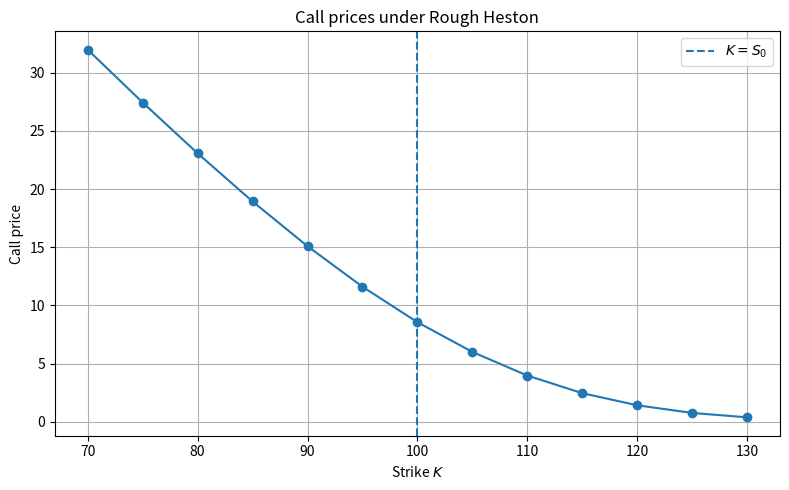
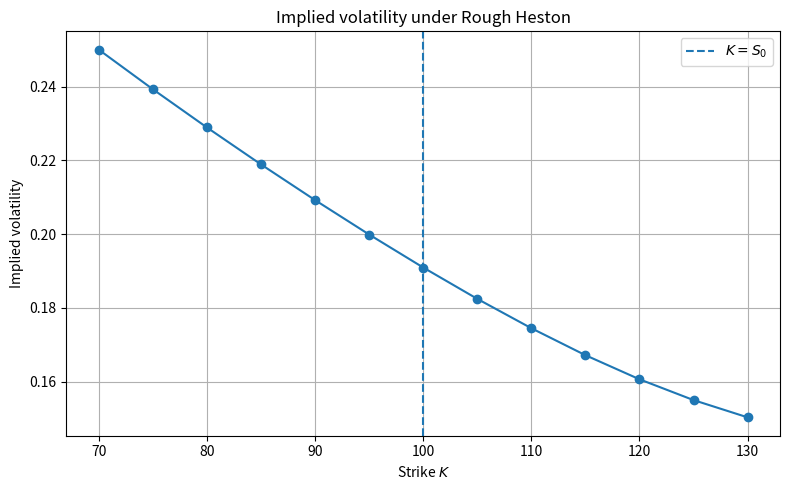
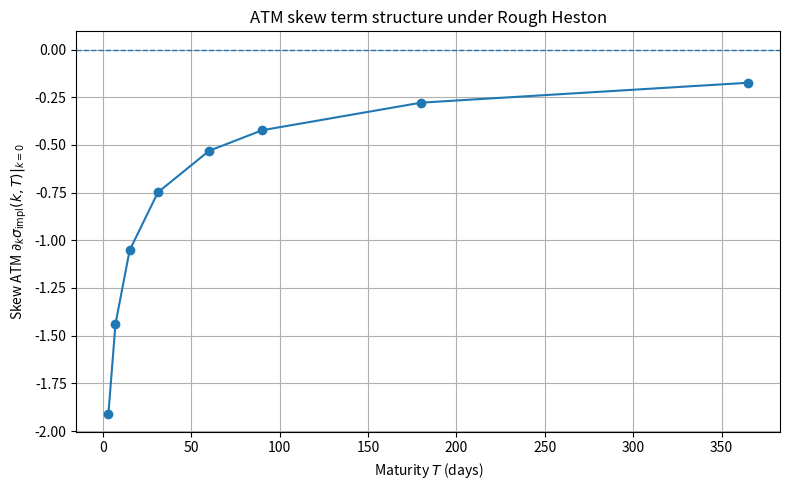

These figures' Python source, in order:
"""
Rough Heston: Implied volatility smile and ATM Skew

This script prices European call options under the Rough Heston model
using the COS method, converts model prices into Black-Scholes implied
volatilities, and studies the resulting volatility smile. It also
estimates the ATM skew across maturities to analyze its term structure.
"""

import numpy as np
import matplotlib.pyplot as plt

from scipy.special import gamma
from scipy.stats import norm
from scipy.optimize import brentq

from pathlib import Path

# =================
# PROJECT PATHS
# =================

ROOT_DIR = Path.cwd() / "rough-heston-option-pricing"

FIGURES_DIR = (
    ROOT_DIR
    / "06_fourier_pricing"
    / "figures"
)

FIGURES_DIR.mkdir(parents=True, exist_ok=True)


# ================================
# 1. RICCATI QUADRATIC FUNCTION
# ================================

def riccati_F(phi, h, kappa, nu, rho):
    """
    Quadratic Riccati function associated with the Rough Heston model.
    """

    return (
        -0.5 * (phi**2 + 1j * phi)
        + (1j * rho * nu * phi - kappa) * h
        + 0.5 * nu**2 * h**2
    )


# =============================
# 2. VECTORIZED ADAMS SOLVER
# =============================

def solve_rough_riccati_adams_vectorized(
    phi_values,
    H,
    kappa,
    nu,
    rho,
    T,
    N
):
    """
    Solves the Riccati-Volterra equation simultaneously
    for multiple values of phi.
    """

    phi_values = np.atleast_1d(
        np.asarray(phi_values, dtype=complex)
    )

    M = len(phi_values)

    alpha = H + 0.5
    dt = T / N

    t = np.linspace(0.0, T, N + 1)

    h = np.zeros(
        (M, N + 1),
        dtype=complex
    )

    for n in range(N):

        j = np.arange(n + 1)


        # Adams-Bashforth predictor

        b = (
            (n + 1 - j)**alpha
            - (n - j)**alpha
        )

        F_history = riccati_F(
            phi_values[:, None],
            h[:, :n + 1],
            kappa,
            nu,
            rho
        )

        predictor_sum = F_history @ b

        h_pred = (
            dt**alpha
            / gamma(alpha + 1)
            * predictor_sum
        )


        # Adams-Moulton corrector

        a = np.empty(n + 1)

        # j = 0
        a[0] = (
            n**(alpha + 1)
            - (n - alpha) * (n + 1)**alpha
        )

        # j >= 1
        if n >= 1:

            jj = np.arange(1, n + 1)

            a[1:] = (
                (n - jj + 2)**(alpha + 1)
                + (n - jj)**(alpha + 1)
                - 2 * (n - jj + 1)**(alpha + 1)
            )

        corrector_sum = F_history @ a

        h[:, n + 1] = (
            dt**alpha
            / gamma(alpha + 2)
            * (
                riccati_F(
                    phi_values,
                    h_pred,
                    kappa,
                    nu,
                    rho
                )
                + corrector_sum
            )
        )

    return t, h


# =========================================
# 3. ROUGH HESTON CHARACTERISTIC FUNCTION
# =========================================

def rough_heston_characteristic(
    phi_values,
    V0,
    kappa,
    theta,
    nu,
    rho,
    H,
    r,
    T,
    N_time
):
    """
    Characteristic function of

        X_T = log(S_T / S0)

    under the Rough Heston model.
    """

    phi_values = np.atleast_1d(
        np.asarray(phi_values, dtype=complex)
    )

    alpha = H + 0.5

    t, h = solve_rough_riccati_adams_vectorized(
        phi_values=phi_values,
        H=H,
        kappa=kappa,
        nu=nu,
        rho=rho,
        T=T,
        N=N_time
    )

    dt = T / N_time

    # ===========================================
    # Classical integral of h: trapezoidal rule
    # ===========================================

    integral_h = dt * (
        0.5 * h[:, 0]
        + np.sum(h[:, 1:-1], axis=1)
        + 0.5 * h[:, -1]
    )

    # ========================================
    # Riemann-Liouville fractional integral
    # ========================================

    t_left = t[:-1]
    t_right = t[1:]

    fractional_weights = (
        (T - t_left)**(1.0 - alpha)
        - (T - t_right)**(1.0 - alpha)
    )

    fractional_integral = (
        h[:, :-1] @ fractional_weights
        / gamma(2.0 - alpha)
    )

    # ==========================
    # Characteristic function
    # ==========================

    exponent = (
        1j * phi_values * r * T
        + V0 * fractional_integral
        + kappa * theta * integral_h
    )

    return np.exp(exponent)


# ============================================
# 4. CUMULANT ESTIMATION FOR THE COS METHOD
# ============================================
def estimate_cumulants(
    V0,
    kappa,
    theta,
    nu,
    rho,
    H,
    r,
    T,
    N_time,
    radius=0.15,
    n_points=9
):
    """
    Numerically estimates c1, c2 and c4 from

        K(z) = log Phi_T(-i z).
    """

    z = np.linspace(
        -radius,
        radius,
        n_points
    )

    phi = -1j * z

    Phi = rough_heston_characteristic(
        phi_values=phi,
        V0=V0,
        kappa=kappa,
        theta=theta,
        nu=nu,
        rho=rho,
        H=H,
        r=r,
        T=T,
        N_time=N_time
    )

    K_values = np.real(
        np.log(Phi)
    )

    coeff = np.polynomial.polynomial.polyfit(
        z,
        K_values,
        deg=6
    )

    c1 = coeff[1]
    c2 = 2.0 * coeff[2]
    c4 = 24.0 * coeff[4]

    return c1, c2, c4


# ==============================================
# 5. CHI AND PSI FUNCTIONS FOR THE COS METHOD
# ==============================================

def chi_cos(j, a, b, c, d):

    u = j * np.pi / (b - a)

    term_d = (
        np.cos(u * (d - a))
        + u * np.sin(u * (d - a))
    )

    term_c = (
        np.cos(u * (c - a))
        + u * np.sin(u * (c - a))
    )

    return (
        np.exp(d) * term_d
        - np.exp(c) * term_c
    ) / (1.0 + u**2)


def psi_cos(j, a, b, c, d):

    u = j * np.pi / (b - a)

    if j == 0:
        return d - c

    return (
        np.sin(u * (d - a))
        - np.sin(u * (c - a))
    ) / u


# =========================================
# 6. ROUGH HESTON CALL PRICING WITH COS
# =========================================

def price_call_cos(
    S0,
    K,
    V0,
    kappa,
    theta,
    nu,
    rho,
    H,
    r,
    T,
    N_time,
    N_cos,
    L,
    cumulants
):
    """
    Prices a European call option under the Rough Heston model
    using the COS method.
    """

    c1, c2, c4 = cumulants

    c2 = max(
        float(np.real(c2)),
        1e-12
    )

    c4_positive = max(
        float(np.real(c4)),
        0.0
    )

    # ======================
    # Truncation interval
    # ======================

    width = L * np.sqrt(
        c2 + np.sqrt(c4_positive)
    )

    a = c1 - width
    b = c1 + width

    # ==============
    # Frequencies
    # ==============

    j_values = np.arange(N_cos)

    u = (
        j_values
        * np.pi
        / (b - a)
    )

    # ==========================
    # Characteristic function
    # ==========================

    Phi = rough_heston_characteristic(
        phi_values=u,
        V0=V0,
        kappa=kappa,
        theta=theta,
        nu=nu,
        rho=rho,
        H=H,
        r=r,
        T=T,
        N_time=N_time
    )

    # ==========
    # Payoff
    # ==========

    k = np.log(K / S0)

    c = max(k, a)
    d = b

    G = np.zeros(N_cos)

    if c < b:

        for j in range(N_cos):

            chi = chi_cos(
                j,
                a,
                b,
                c,
                d
            )

            psi = psi_cos(
                j,
                a,
                b,
                c,
                d
            )

            G[j] = (
                S0 * chi
                - K * psi
            )

    # ===================
    # COS coefficients
    # ===================

    density_coeff = np.real(
        Phi
        * np.exp(-1j * u * a)
    )

    weights = np.ones(N_cos)
    weights[0] = 0.5

    # ========
    # Price
    # ========

    price = (
        np.exp(-r * T)
        * 2.0
        / (b - a)
        * np.sum(
            weights
            * density_coeff
            * G
        )
    )

    return float(np.real(price))


# ==============================
# 7. BLACK-SCHOLES CALL PRICE
# ==============================

def black_scholes_call(
    S0,
    K,
    T,
    r,
    sigma
):
    """
    Black-Scholes European call price.
    """

    d1 = (
        np.log(S0 / K)
        + (r + 0.5 * sigma**2) * T
    ) / (
        sigma * np.sqrt(T)
    )

    d2 = (
        d1
        - sigma * np.sqrt(T)
    )

    return (
        S0 * norm.cdf(d1)
        - K * np.exp(-r * T) * norm.cdf(d2)
    )


# ========================
# 8. BLACK-SCHOLES VEGA
# ========================

def black_scholes_vega(
    S0,
    K,
    T,
    r,
    sigma
):
    """
    Black-Scholes vega.
    """

    d1 = (
        np.log(S0 / K)
        + (r + 0.5 * sigma**2) * T
    ) / (
        sigma * np.sqrt(T)
    )

    return (
        S0
        * norm.pdf(d1)
        * np.sqrt(T)
    )


# ========================
# 9. IMPLIED VOLATILITY
# ========================

def implied_volatility(
    market_price,
    S0,
    K,
    T,
    r,
    sigma0=0.20,
    tol=1e-10,
    max_iter=100
):
    """
    Computes Black-Scholes implied volatility.

    1. Newton-Raphson
    2. Brent's method as a fallback
    """

    # ----------------------
    # No-arbitrage bounds
    # ----------------------

    lower_bound = max(
        S0 - K * np.exp(-r * T),
        0.0
    )

    upper_bound = S0

    if (
        market_price < lower_bound - 1e-8
        or market_price > upper_bound + 1e-8
    ):
        return np.nan

    # ================
    # Newton-Raphson
    # ================
    sigma = sigma0

    for _ in range(max_iter):

        if sigma <= 0:
            break

        price_bs = black_scholes_call(
            S0,
            K,
            T,
            r,
            sigma
        )

        error = (
            price_bs
            - market_price
        )

        if abs(error) < tol:
            return sigma

        vega = black_scholes_vega(
            S0,
            K,
            T,
            r,
            sigma
        )

        # Vega is too small
        if abs(vega) < 1e-10:
            break

        sigma_new = (
            sigma
            - error / vega
        )

        # Newton step enters a non-physical region
        if (
            sigma_new <= 0.0
            or sigma_new > 5.0
        ):
            break

        sigma = sigma_new

    # =========================
    # Fallback method: Brent
    # =========================

    def objective(sigma):

        return (
            black_scholes_call(
                S0,
                K,
                T,
                r,
                sigma
            )
            - market_price
        )

    try:

        return brentq(
            objective,
            1e-6,
            5.0,
            xtol=tol
        )

    except ValueError:

        return np.nan


# ==============================
# 10. ROUGH HESTON PARAMETERS
# ==============================

S0 = 100.0
# Dividend yield assumption
q=0

V0 = 0.04
theta = 0.04

kappa = 1.5
nu = 0.30
rho = -0.70

H = 0.10

r = 0.02
T = 1.0


# ==========================
# 11. NUMERICAL PARAMETERS
# ==========================

# Adams time resolution
N_time = 250

# Number of COS terms
N_cos = 256

# COS truncation width
L = 10.0


# =================
# 12. STRIKE GRID
# =================

K_values = np.arange(
    70.0,
    131.0,
    5.0
)


# ===========================
# 13. CUMULANT COMPUTATION
# ===========================

print()
print("Computing cumulants...")

cumulants = estimate_cumulants(
    V0=V0,
    kappa=kappa,
    theta=theta,
    nu=nu,
    rho=rho,
    H=H,
    r=r,
    T=T,
    N_time=N_time
)

print()
print("Cumulants:")
print(f"c1 = {cumulants[0]:.8f}")
print(f"c2 = {cumulants[1]:.8f}")
print(f"c4 = {cumulants[2]:.8f}")


# ========================================
# 14. IMPLIED VOLATILITY SMILE AND SKEW
# ========================================

prices_rough = []
implied_vols = []

print()
print("================================")
print("SMILE / SKEW ROUGH HESTON")
print("================================")
print()

print(
    f"{'K':>10}"
    f"{'RH price':>18}"
    f"{'Implied vol':>20}"
)

print("-" * 48)


for K in K_values:

    # ---------------------
    # Rough Heston price
    # ---------------------

    price_rh = price_call_cos(
        S0=S0,
        K=K,
        V0=V0,
        kappa=kappa,
        theta=theta,
        nu=nu,
        rho=rho,
        H=H,
        r=r,
        T=T,
        N_time=N_time,
        N_cos=N_cos,
        L=L,
        cumulants=cumulants
    )

    # ---------------------
    # Implied volatility
    # ---------------------

    sigma_impl = implied_volatility(
        market_price=price_rh,
        S0=S0,
        K=K,
        T=T,
        r=r,
        sigma0=0.20
    )

    prices_rough.append(
        price_rh
    )

    implied_vols.append(
        sigma_impl
    )

    print(
        f"{K:10.2f}"
        f"{price_rh:18.8f}"
        f"{sigma_impl:20.8f}"
    )


# Conversion to NumPy arrays
prices_rough = np.array(
    prices_rough
)

implied_vols = np.array(
    implied_vols
)


# ===========================================
# 15. BLACK-SCHOLES RECONSTRUCTION CHECK
# ===========================================

reconstructed_prices = np.array(
    [
        black_scholes_call(
            S0,
            K,
            T,
            r,
            sigma
        )
        if np.isfinite(sigma)
        else np.nan

        for K, sigma in zip(
            K_values,
            implied_vols
        )
    ]
)

reconstruction_errors = np.abs(
    reconstructed_prices
    - prices_rough
)

print()
print("=================================")
print("BLACK-SCHOLES INVERSION CHECK")
print("=================================")

print()
print(
    "Maximum reconstruction error:",
    np.nanmax(reconstruction_errors)
)


# ===============================
# 16. ROUGH HESTON CALL PRICES
# ===============================

plt.figure(figsize=(8, 5))

plt.plot(
    K_values,
    prices_rough,
    marker="o"
)

plt.axvline(
    S0,
    linestyle="--",
    label=r"$K=S_0$"
)

plt.xlabel("Strike $K$")
plt.ylabel("Call price")
plt.title(
    "Call prices under Rough Heston"
)

plt.legend()
plt.grid(True)
plt.tight_layout()

plt.savefig(
    FIGURES_DIR / "3_rough_heston_call_prices.png",
    dpi=300,
    bbox_inches="tight"
)

plt.show()

print("Figure saved to:", FIGURES_DIR)

# =======================================
# 17. ROUGH HESTON IMPLIED VOLATILITY
# =======================================

plt.figure(figsize=(8, 5))

plt.plot(
    K_values,
    implied_vols,
    marker="o"
)

plt.axvline(
    S0,
    linestyle="--",
    label=r"$K=S_0$"
)

plt.xlabel("Strike $K$")
plt.ylabel("Implied volatility")
plt.title(
    "Implied volatility under Rough Heston"
)

plt.legend()
plt.grid(True)
plt.tight_layout()

plt.savefig(
    FIGURES_DIR / "4_rough_heston_implied_volatility.png",
    dpi=300,
    bbox_inches="tight"
)

plt.show()

print("Figure saved to:", FIGURES_DIR)

# ============================================
# 18. ROUGH HESTON ATM SKEW TERM STRUCTURE
# ============================================

maturities_days = np.array([
    3, 7, 15, 31, 60, 90, 180, 365
], dtype=float)

T_values = maturities_days / 365.0

# Local log-moneyness around the ATM forward:
# k = log(K / F0(T)), with k = 0 at the forward ATM level.
k_local = np.linspace(
    -0.03,
    0.03,
    7
)

atm_skews = []

print()
print("===========================================")
print("ROUGH HESTON ATM SKEW TERM STRUCTURE")
print("===========================================")
print()
print(
    f"{'T (days)':>12}"
    f"{'ATM skew':>18}"
)
print("-" * 30)

for T_skew, days in zip(T_values, maturities_days):

    # Dividend yield q = 0 in this study
    F0 = S0 * np.exp(r * T_skew)

    # Strikes corresponding to local log-moneyness values
    K_local = F0 * np.exp(k_local)

    # Rough Heston cumulants for this maturity
    cumulants_skew = estimate_cumulants(
        V0=V0,
        kappa=kappa,
        theta=theta,
        nu=nu,
        rho=rho,
        H=H,
        r=r,
        T=T_skew,
        N_time=N_time
    )

    local_implied_vols = []

    for K_skew in K_local:

        price_rh_skew = price_call_cos(
            S0=S0,
            K=K_skew,
            V0=V0,
            kappa=kappa,
            theta=theta,
            nu=nu,
            rho=rho,
            H=H,
            r=r,
            T=T_skew,
            N_time=N_time,
            N_cos=N_cos,
            L=L,
            cumulants=cumulants_skew
        )
        # Convert Rough Heston prices into implied volatilities
        sigma_skew = implied_volatility(
            market_price=price_rh_skew,
            S0=S0,
            K=K_skew,
            T=T_skew,
            r=r,
            sigma0=0.20
        )

        local_implied_vols.append(
            sigma_skew
        )

    local_implied_vols = np.asarray(
        local_implied_vols,
        dtype=float
    )

    # Local linear approximation:
    # sigma_impl(k,T) ~= a(T) + S(T) k
    # where S(T) estimates the ATM skew.
    valid = np.isfinite(
        local_implied_vols
    )

    if np.sum(valid) >= 3:

        slope, intercept = np.polyfit(
            k_local[valid],
            local_implied_vols[valid],
            deg=1
        )

        skew_atm = slope

    else:

        skew_atm = np.nan

    atm_skews.append(
        skew_atm
    )
    # S(3d), S(7d), ...
    print(
        f"{days:12.0f}"
        f"{skew_atm:18.8f}"
    )

# T -> S(T)
atm_skews = np.asarray(
    atm_skews,
    dtype=float
)


# ====================================
# 19. ATM SKEW TERM STRUCTURE PLOT
# ====================================

fig_skew, ax_skew = plt.subplots(
    figsize=(8, 5)
)

ax_skew.plot(
    maturities_days,
    atm_skews,
    marker="o"
)

ax_skew.axhline(
    0.0,
    linestyle="--",
    linewidth=1.0
)

ax_skew.set_xlabel(
    "Maturity $T$ (days)"
)

ax_skew.set_ylabel(
    r"Skew ATM $\left.\partial_k \sigma_{\mathrm{impl}}(k,T)\right|_{k=0}$"
)

ax_skew.set_title(
    "ATM skew term structure under Rough Heston"
)

ax_skew.grid(
    True
)

fig_skew.tight_layout()

fig_skew.savefig(
    FIGURES_DIR / "5_rough_heston_atm_skew_term_structure.png",
    dpi=300,
    bbox_inches="tight"
)

plt.show()

print()
print(
    "Figure saved to:",
    FIGURES_DIR / "5_rough_heston_atm_skew_term_structure.png"
)
